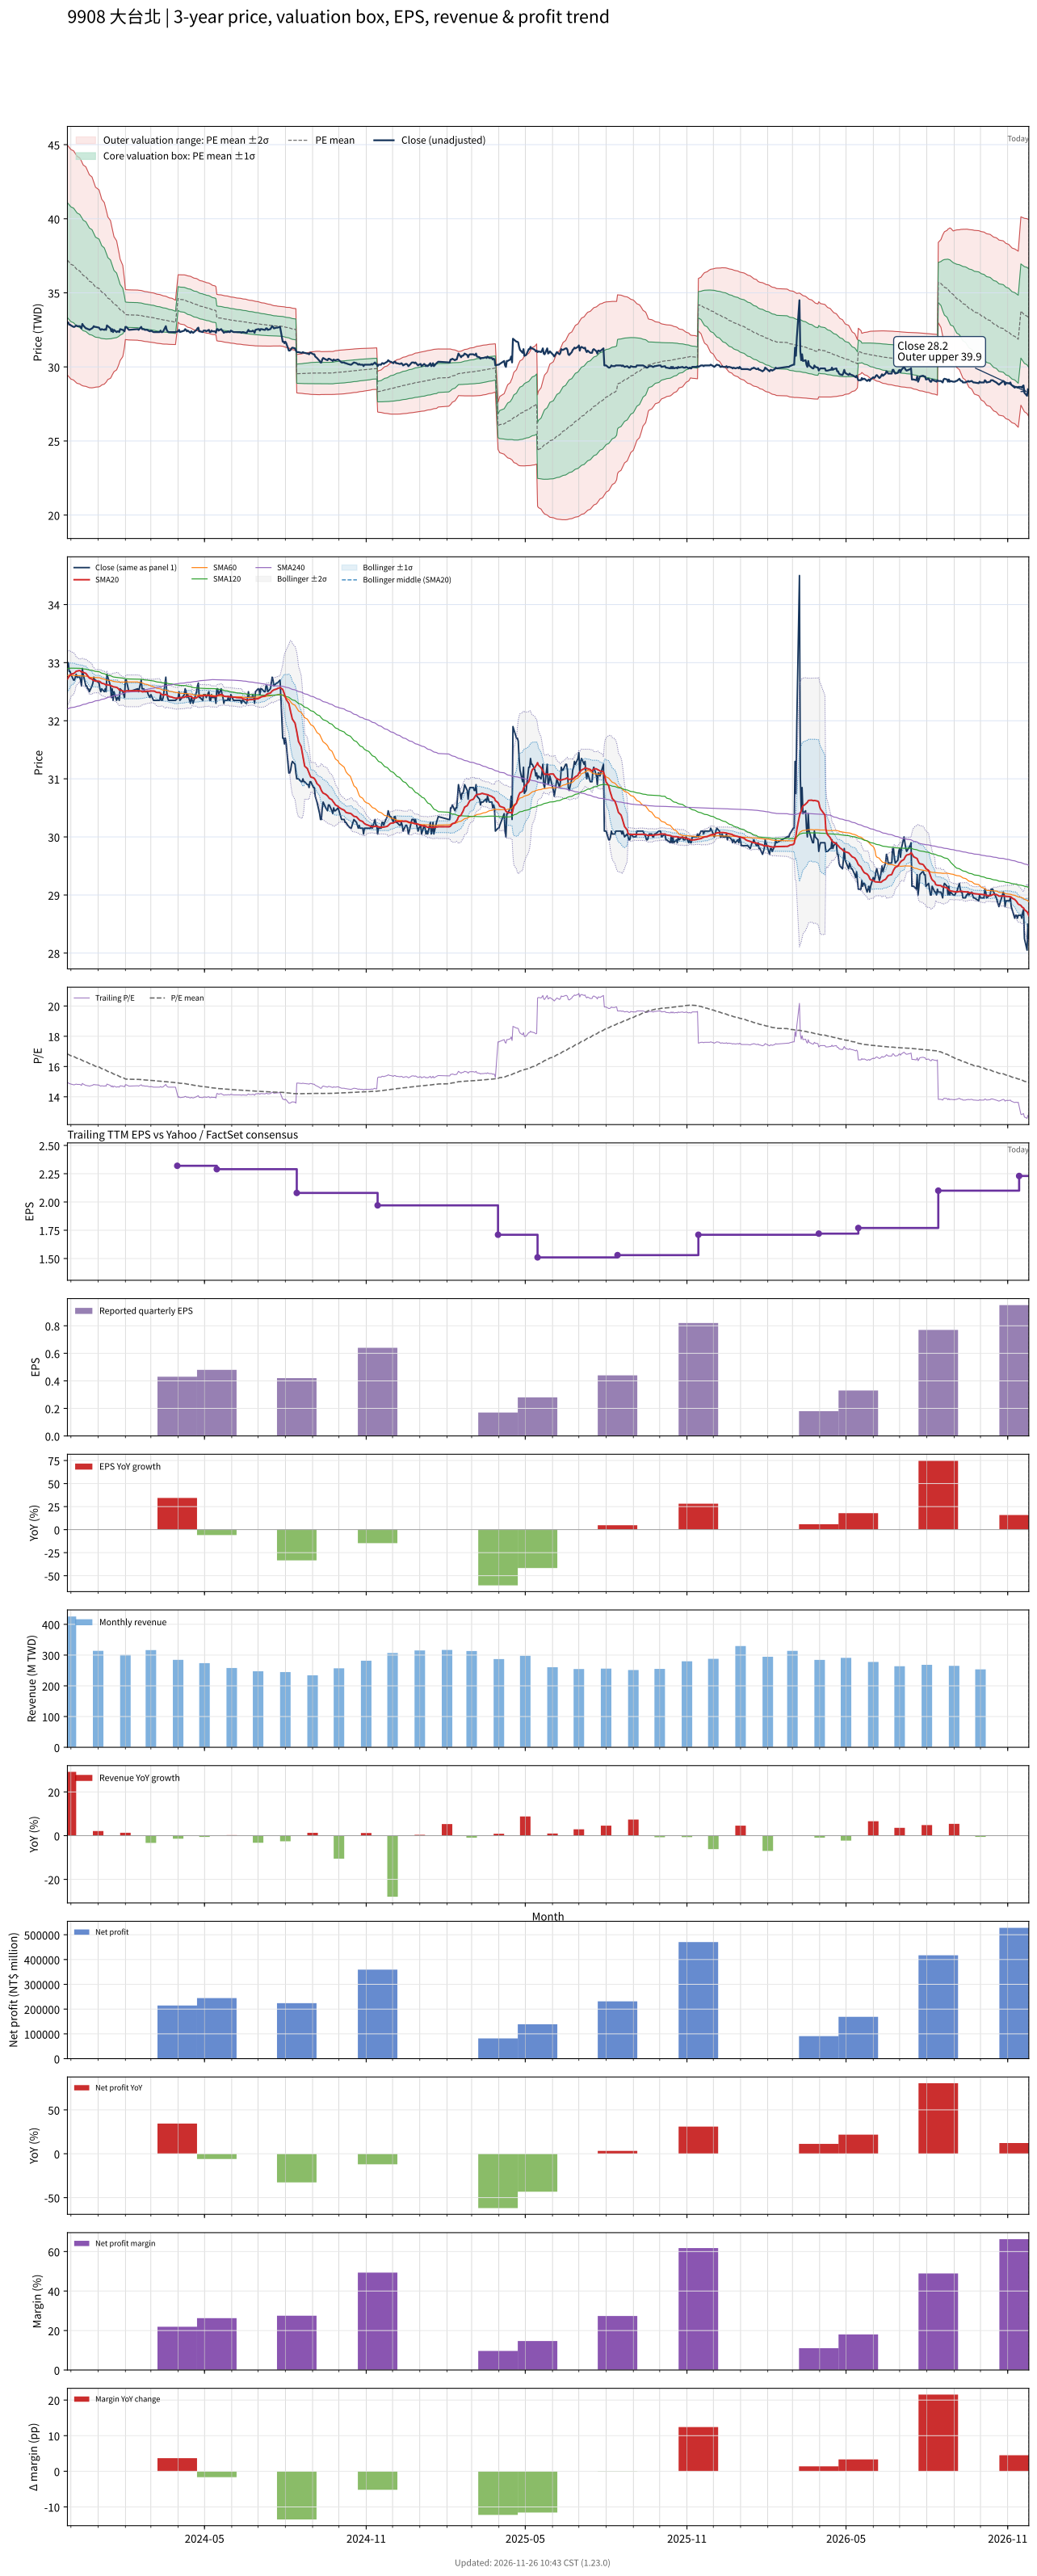

Source data for this figure (header and first rows):
# chart-version: skill-stock-dynamic-val…
date, close, available_date, period_end, eps, ttm_eps, pe, pe_mean, pe_std, price_m2, price_m1, price_mean, price_p1, price_p2, forward_eps, forward_pe, forward_pe_mean, forward_pe_std, forward_price_m2, forward_price_m1, forward_price_mean, forward_price_p1, forward_price_p2, sma20
2023-11-27, 32.95, 2023-11-14, 2023-09-30, 0.75, 2.21, 14.91, 16.84, 1.755, 29.45, 33.33, 37.21, 41.09, 44.97, , , , , , , , , , 32.72
2023-11-28, 33, 2023-11-14, 2023-09-30, 0.75, 2.21, 14.93, 16.8, 1.755, 29.38, 33.26, 37.14, 41.02, 44.9, , , , , , , , , , 32.74
2023-11-29, 32.85, 2023-11-14, 2023-09-30, 0.75, 2.21, 14.86, 16.77, 1.755, 29.31, 33.19, 37.07, 40.95, 44.82, , , , , , , , , , 32.76
2023-11-30, 32.85, 2023-11-14, 2023-09-30, 0.75, 2.21, 14.86, 16.74, 1.754, 29.24, 33.12, 37, 40.87, 44.75, , , , , , , , , , 32.78
2023-12-01, 32.8, 2023-11-14, 2023-09-30, 0.75, 2.21, 14.84, 16.71, 1.753, 29.18, 33.05, 36.92, 40.8, 44.67, , , , , , , , , , 32.8
2023-12-04, 32.7, 2023-11-14, 2023-09-30, 0.75, 2.21, 14.8, 16.67, 1.75, 29.11, 32.98, 36.85, 40.72, 44.59, , , , , , , , , , 32.81
2023-12-05, 32.7, 2023-11-14, 2023-09-30, 0.75, 2.21, 14.8, 16.64, 1.747, 29.05, 32.91, 36.78, 40.64, 44.5, , , , , , , , , , 32.82
2023-12-06, 32.75, 2023-11-14, 2023-09-30, 0.75, 2.21, 14.82, 16.61, 1.744, 29, 32.85, 36.7, 40.56, 44.41, , , , , , , , , , 32.84
2023-12-07, 32.8, 2023-11-14, 2023-09-30, 0.75, 2.21, 14.84, 16.57, 1.739, 28.94, 32.79, 36.63, 40.47, 44.32, , , , , , , , , , 32.85
2023-12-08, 32.75, 2023-11-14, 2023-09-30, 0.75, 2.21, 14.82, 16.54, 1.734, 28.89, 32.72, 36.56, 40.39, 44.22, , , , , , , , , , 32.85
2023-12-11, 32.75, 2023-11-14, 2023-09-30, 0.75, 2.21, 14.82, 16.51, 1.726, 28.85, 32.66, 36.48, 40.29, 44.11, , , , , , , , , , 32.87
2023-12-12, 32.7, 2023-11-14, 2023-09-30, 0.75, 2.21, 14.8, 16.47, 1.719, 28.81, 32.6, 36.4, 40.2, 44, , , , , , , , , , 32.85
2023-12-13, 32.6, 2023-11-14, 2023-09-30, 0.75, 2.21, 14.75, 16.44, 1.711, 28.76, 32.54, 36.33, 40.11, 43.89, , , , , , , , , , 32.84
2023-12-14, 32.9, 2023-11-14, 2023-09-30, 0.75, 2.21, 14.89, 16.4, 1.7, 28.74, 32.49, 36.25, 40.01, 43.76, , , , , , , , , , 32.84
2023-12-15, 32.8, 2023-11-14, 2023-09-30, 0.75, 2.21, 14.84, 16.37, 1.687, 28.71, 32.44, 36.17, 39.9, 43.63, , , , , , , , , , 32.83
2023-12-18, 32.6, 2023-11-14, 2023-09-30, 0.75, 2.21, 14.75, 16.33, 1.676, 28.68, 32.39, 36.09, 39.8, 43.5, , , , , , , , , , 32.81
2023-12-19, 32.6, 2023-11-14, 2023-09-30, 0.75, 2.21, 14.75, 16.3, 1.664, 28.66, 32.34, 36.01, 39.69, 43.37, , , , , , , , , , 32.8
2023-12-20, 32.55, 2023-11-14, 2023-09-30, 0.75, 2.21, 14.73, 16.26, 1.652, 28.63, 32.29, 35.94, 39.59, 43.24, , , , , , , , , , 32.77
2023-12-21, 32.55, 2023-11-14, 2023-09-30, 0.75, 2.21, 14.73, 16.23, 1.64, 28.61, 32.24, 35.86, 39.48, 43.11, , , , , , , , , , 32.76
2023-12-22, 32.5, 2023-11-14, 2023-09-30, 0.75, 2.21, 14.71, 16.19, 1.626, 28.6, 32.19, 35.78, 39.37, 42.97, , , , , , , , , , 32.73
2023-12-25, 32.6, 2023-11-14, 2023-09-30, 0.75, 2.21, 14.75, 16.15, 1.61, 28.59, 32.14, 35.7, 39.26, 42.82, , , , , , , , , , 32.72
2023-12-26, 32.65, 2023-11-14, 2023-09-30, 0.75, 2.21, 14.77, 16.12, 1.59, 28.59, 32.11, 35.62, 39.13, 42.65, , , , , , , , , , 32.7
2023-12-27, 32.75, 2023-11-14, 2023-09-30, 0.75, 2.21, 14.82, 16.08, 1.57, 28.6, 32.07, 35.54, 39.01, 42.48, , , , , , , , , , 32.7
2023-12-28, 32.7, 2023-11-14, 2023-09-30, 0.75, 2.21, 14.8, 16.05, 1.549, 28.61, 32.04, 35.46, 38.89, 42.31, , , , , , , , , , 32.69
2023-12-29, 32.7, 2023-11-14, 2023-09-30, 0.75, 2.21, 14.8, 16.01, 1.527, 28.63, 32.01, 35.38, 38.76, 42.13, , , , , , , , , , 32.68
2024-01-02, 32.65, 2023-11-14, 2023-09-30, 0.75, 2.21, 14.77, 15.97, 1.504, 28.65, 31.98, 35.3, 38.62, 41.95, , , , , , , , , , 32.68
2024-01-03, 32.55, 2023-11-14, 2023-09-30, 0.75, 2.21, 14.73, 15.94, 1.479, 28.68, 31.95, 35.22, 38.49, 41.76, , , , , , , , , , 32.67
2024-01-04, 32.5, 2023-11-14, 2023-09-30, 0.75, 2.21, 14.71, 15.9, 1.45, 28.73, 31.93, 35.13, 38.34, 41.54, , , , , , , , , , 32.66
2024-01-05, 32.55, 2023-11-14, 2023-09-30, 0.75, 2.21, 14.73, 15.86, 1.419, 28.78, 31.91, 35.05, 38.19, 41.32, , , , , , , , , , 32.65
2024-01-08, 32.5, 2023-11-14, 2023-09-30, 0.75, 2.21, 14.71, 15.82, 1.386, 28.84, 31.9, 34.96, 38.03, 41.09, , , , , , , , , , 32.63
2024-01-09, 32.55, 2023-11-14, 2023-09-30, 0.75, 2.21, 14.73, 15.78, 1.354, 28.9, 31.89, 34.88, 37.87, 40.87, , , , , , , , , , 32.62
2024-01-10, 32.5, 2023-11-14, 2023-09-30, 0.75, 2.21, 14.71, 15.75, 1.32, 28.96, 31.88, 34.8, 37.72, 40.63, , , , , , , , , , 32.62
2024-01-11, 32.8, 2023-11-14, 2023-09-30, 0.75, 2.21, 14.84, 15.71, 1.282, 29.05, 31.88, 34.72, 37.55, 40.38, , , , , , , , , , 32.62
2024-01-12, 32.75, 2023-11-14, 2023-09-30, 0.75, 2.21, 14.82, 15.67, 1.242, 29.15, 31.89, 34.64, 37.38, 40.12, , , , , , , , , , 32.62
2024-01-15, 32.6, 2023-11-14, 2023-09-30, 0.75, 2.21, 14.75, 15.64, 1.204, 29.23, 31.89, 34.56, 37.22, 39.88, , , , , , , , , , 32.61
2024-01-16, 32.4, 2023-11-14, 2023-09-30, 0.75, 2.21, 14.66, 15.6, 1.163, 29.33, 31.9, 34.47, 37.04, 39.62, , , , , , , , , , 32.6
2024-01-17, 32.55, 2023-11-14, 2023-09-30, 0.75, 2.21, 14.73, 15.56, 1.115, 29.46, 31.92, 34.39, 36.85, 39.32, , , , , , , , , , 32.59
2024-01-18, 32.35, 2023-11-14, 2023-09-30, 0.75, 2.21, 14.64, 15.52, 1.074, 29.56, 31.94, 34.31, 36.68, 39.06, , , , , , , , , , 32.59
2024-01-19, 32.5, 2023-11-14, 2023-09-30, 0.75, 2.21, 14.71, 15.49, 1.031, 29.68, 31.95, 34.23, 36.51, 38.79, , , , , , , , , , 32.58
2024-01-22, 32.35, 2023-11-14, 2023-09-30, 0.75, 2.21, 14.64, 15.45, 0.9854, 29.8, 31.98, 34.15, 36.33, 38.51, , , , , , , , , , 32.58
2024-01-23, 32.4, 2023-11-14, 2023-09-30, 0.75, 2.21, 14.66, 15.42, 0.9371, 29.94, 32.01, 34.08, 36.15, 38.22, , , , , , , , , , 32.56
2024-01-24, 32.4, 2023-11-14, 2023-09-30, 0.75, 2.21, 14.66, 15.39, 0.8866, 30.08, 32.04, 34, 35.96, 37.92, , , , , , , , , , 32.55
2024-01-25, 32.35, 2023-11-14, 2023-09-30, 0.75, 2.21, 14.64, 15.35, 0.8328, 30.24, 32.08, 33.93, 35.77, 37.61, , , , , , , , , , 32.53
2024-01-26, 32.55, 2023-11-14, 2023-09-30, 0.75, 2.21, 14.73, 15.32, 0.7743, 30.43, 32.14, 33.85, 35.56, 37.27, , , , , , , , , , 32.52
2024-01-29, 32.5, 2023-11-14, 2023-09-30, 0.75, 2.21, 14.71, 15.28, 0.6971, 30.69, 32.23, 33.77, 35.31, 36.85, , , , , , , , , , 32.52
2024-01-30, 32.45, 2023-11-14, 2023-09-30, 0.75, 2.21, 14.68, 15.25, 0.6112, 30.99, 32.34, 33.69, 35.04, 36.39, , , , , , , , , , 32.51
2024-01-31, 32.4, 2023-11-14, 2023-09-30, 0.75, 2.21, 14.66, 15.21, 0.5124, 31.35, 32.48, 33.61, 34.75, 35.88, , , , , , , , , , 32.5
2024-02-01, 32.7, 2023-11-14, 2023-09-30, 0.75, 2.21, 14.8, 15.18, 0.3822, 31.85, 32.69, 33.54, 34.38, 35.23, , , , , , , , , , 32.51
2024-02-02, 32.7, 2023-11-14, 2023-09-30, 0.75, 2.21, 14.8, 15.17, 0.3818, 31.84, 32.68, 33.52, 34.37, 35.21, , , , , , , , , , 32.52
2024-02-05, 32.5, 2023-11-14, 2023-09-30, 0.75, 2.21, 14.71, 15.16, 0.3825, 31.82, 32.66, 33.51, 34.35, 35.2, , , , , , , , , , 32.52
2024-02-15, 32.55, 2023-11-14, 2023-09-30, 0.75, 2.21, 14.73, 15.16, 0.3829, 31.8, 32.65, 33.49, 34.34, 35.19, , , , , , , , , , 32.52
2024-02-16, 32.5, 2023-11-14, 2023-09-30, 0.75, 2.21, 14.71, 15.15, 0.3836, 31.78, 32.63, 33.48, 34.33, 35.17, , , , , , , , , , 32.52
2024-02-19, 32.7, 2023-11-14, 2023-09-30, 0.75, 2.21, 14.8, 15.14, 0.3832, 31.77, 32.62, 33.46, 34.31, 35.16, , , , , , , , , , 32.51
2024-02-20, 32.55, 2023-11-14, 2023-09-30, 0.75, 2.21, 14.73, 15.14, 0.383, 31.76, 32.6, 33.45, 34.3, 35.14, , , , , , , , , , 32.5
2024-02-21, 32.55, 2023-11-14, 2023-09-30, 0.75, 2.21, 14.73, 15.13, 0.3825, 31.74, 32.59, 33.43, 34.28, 35.12, , , , , , , , , , 32.5
2024-02-22, 32.55, 2023-11-14, 2023-09-30, 0.75, 2.21, 14.73, 15.12, 0.3818, 31.73, 32.57, 33.42, 34.26, 35.1, , , , , , , , , , 32.51
2024-02-23, 32.5, 2023-11-14, 2023-09-30, 0.75, 2.21, 14.71, 15.11, 0.3812, 31.72, 32.56, 33.4, 34.24, 35.09, , , , , , , , , , 32.5
2024-02-26, 32.5, 2023-11-14, 2023-09-30, 0.75, 2.21, 14.71, 15.11, 0.3807, 31.7, 32.54, 33.39, 34.23, 35.07, , , , , , , , , , 32.51
2024-02-27, 32.45, 2023-11-14, 2023-09-30, 0.75, 2.21, 14.68, 15.1, 0.3802, 31.69, 32.53, 33.37, 34.21, 35.05, , , , , , , , , , 32.51
... 667 more rows
